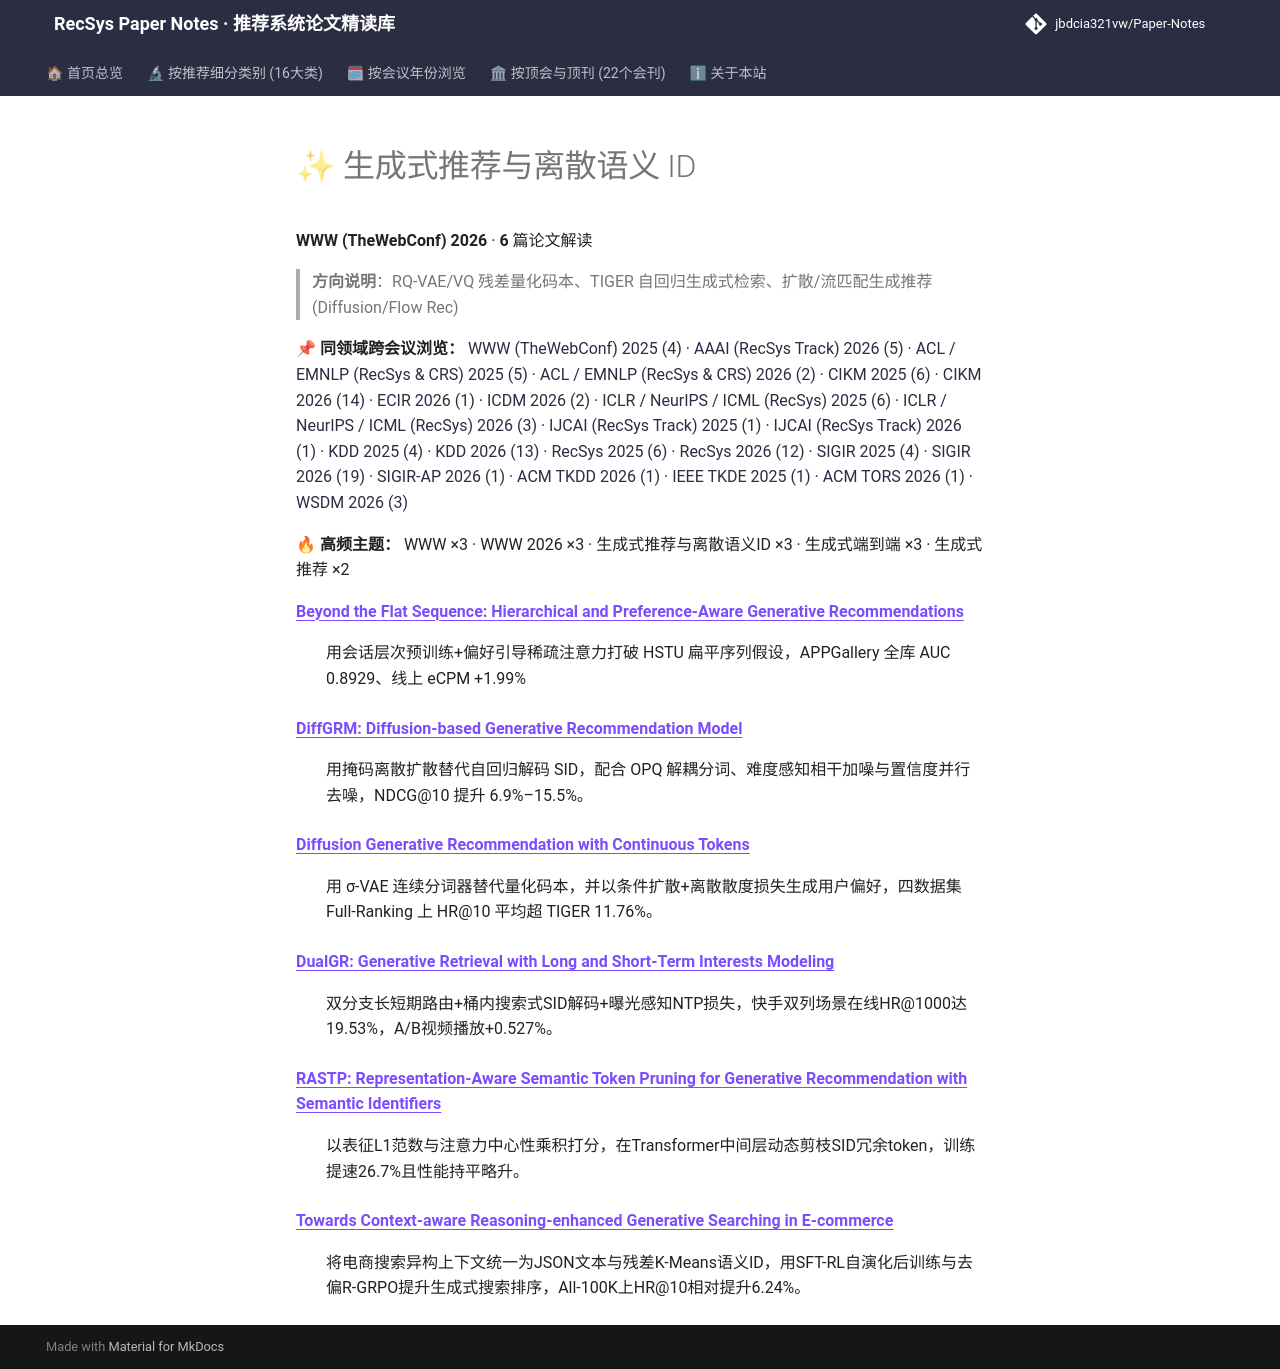

repository: jbdcia321vw/Paper-Notes · page: venues/WWW/2026/generative_rec/index.html · generator: mkdocs

# ✨ 生成式推荐与离散语义 ID

**WWW (TheWebConf) 2026** · **6** 篇论文解读

> **方向说明**：RQ-VAE/VQ 残差量化码本、TIGER 自回归生成式检索、扩散/流匹配生成推荐 (Diffusion/Flow Rec)

📌 **同领域跨会议浏览：** [WWW (TheWebConf) 2025 (4)](../../2025/generative_rec/) · [AAAI (RecSys Track) 2026 (5)](../../../AAAI/2026/generative_rec/) · [ACL / EMNLP (RecSys & CRS) 2025 (5)](../../../ACL_EMNLP/2025/generative_rec/) · [ACL / EMNLP (RecSys & CRS) 2026 (2)](../../../ACL_EMNLP/2026/generative_rec/) · [CIKM 2025 (6)](../../../CIKM/2025/generative_rec/) · [CIKM 2026 (14)](../../../CIKM/2026/generative_rec/) · [ECIR 2026 (1)](../../../ECIR/2026/generative_rec/) · [ICDM 2026 (2)](../../../ICDM/2026/generative_rec/) · [ICLR / NeurIPS / ICML (RecSys) 2025 (6)](../../../ICLR_NeurIPS_ICML/2025/generative_rec/) · [ICLR / NeurIPS / ICML (RecSys) 2026 (3)](../../../ICLR_NeurIPS_ICML/2026/generative_rec/) · [IJCAI (RecSys Track) 2025 (1)](../../../IJCAI/2025/generative_rec/) · [IJCAI (RecSys Track) 2026 (1)](../../../IJCAI/2026/generative_rec/) · [KDD 2025 (4)](../../../KDD/2025/generative_rec/) · [KDD 2026 (13)](../../../KDD/2026/generative_rec/) · [RecSys 2025 (6)](../../../RecSys/2025/generative_rec/) · [RecSys 2026 (12)](../../../RecSys/2026/generative_rec/) · [SIGIR 2025 (4)](../../../SIGIR/2025/generative_rec/) · [SIGIR 2026 (19)](../../../SIGIR/2026/generative_rec/) · [SIGIR-AP 2026 (1)](../../../SIGIR-AP/2026/generative_rec/) · [ACM TKDD 2026 (1)](../../../TKDD/2026/generative_rec/) · [IEEE TKDE 2025 (1)](../../../TKDE/2025/generative_rec/) · [ACM TORS 2026 (1)](../../../TORS/2026/generative_rec/) · [WSDM 2026 (3)](../../../WSDM/2026/generative_rec/)

🔥 **高频主题：** WWW ×3 · WWW 2026 ×3 · 生成式推荐与离散语义ID ×3 · 生成式端到端 ×3 · 生成式推荐 ×2

<dl>
<dt><strong><a href="beyond_the_flat_sequence_hierarchical_and_preference_aware_generative_recom/">Beyond the Flat Sequence: Hierarchical and Preference-Aware Generative Recommendations</a></strong></dt>
<dd>
<p>用会话层次预训练+偏好引导稀疏注意力打破 HSTU 扁平序列假设，APPGallery 全库 AUC 0.8929、线上 eCPM +1.99%</p>
</dd>
<dt><strong><a href="diffgrm_diffusion_based_generative_recommendation_model/">DiffGRM: Diffusion-based Generative Recommendation Model</a></strong></dt>
<dd>
<p>用掩码离散扩散替代自回归解码 SID，配合 OPQ 解耦分词、难度感知相干加噪与置信度并行去噪，NDCG@10 提升 6.9%–15.5%。</p>
</dd>
<dt><strong><a href="diffusion_generative_recommendation_with_continuous_tokens/">Diffusion Generative Recommendation with Continuous Tokens</a></strong></dt>
<dd>
<p>用 σ-VAE 连续分词器替代量化码本，并以条件扩散+离散散度损失生成用户偏好，四数据集 Full-Ranking 上 HR@10 平均超 TIGER 11.76%。</p>
</dd>
<dt><strong><a href="dualgr_generative_retrieval_with_long_and_short_term_interests_modeling/">DualGR: Generative Retrieval with Long and Short-Term Interests Modeling</a></strong></dt>
<dd>
<p>双分支长短期路由+桶内搜索式SID解码+曝光感知NTP损失，快手双列场景在线HR@1000达19.53%，A/B视频播放+0.527%。</p>
</dd>
<dt><strong><a href="rastp_representation_aware_semantic_token_pruning_for_generative_recommenda/">RASTP: Representation-Aware Semantic Token Pruning for Generative Recommendation with Semantic Identifiers</a></strong></dt>
<dd>
<p>以表征L1范数与注意力中心性乘积打分，在Transformer中间层动态剪枝SID冗余token，训练提速26.7%且性能持平略升。</p>
</dd>
<dt><strong><a href="towards_context_aware_reasoning_enhanced_generative_searching_in_e_commerce/">Towards Context-aware Reasoning-enhanced Generative Searching in E-commerce</a></strong></dt>
<dd>
<p>将电商搜索异构上下文统一为JSON文本与残差K-Means语义ID，用SFT-RL自演化后训练与去偏R-GRPO提升生成式搜索排序，All-100K上HR@10相对提升6.24%。</p>
</dd>
</dl>
